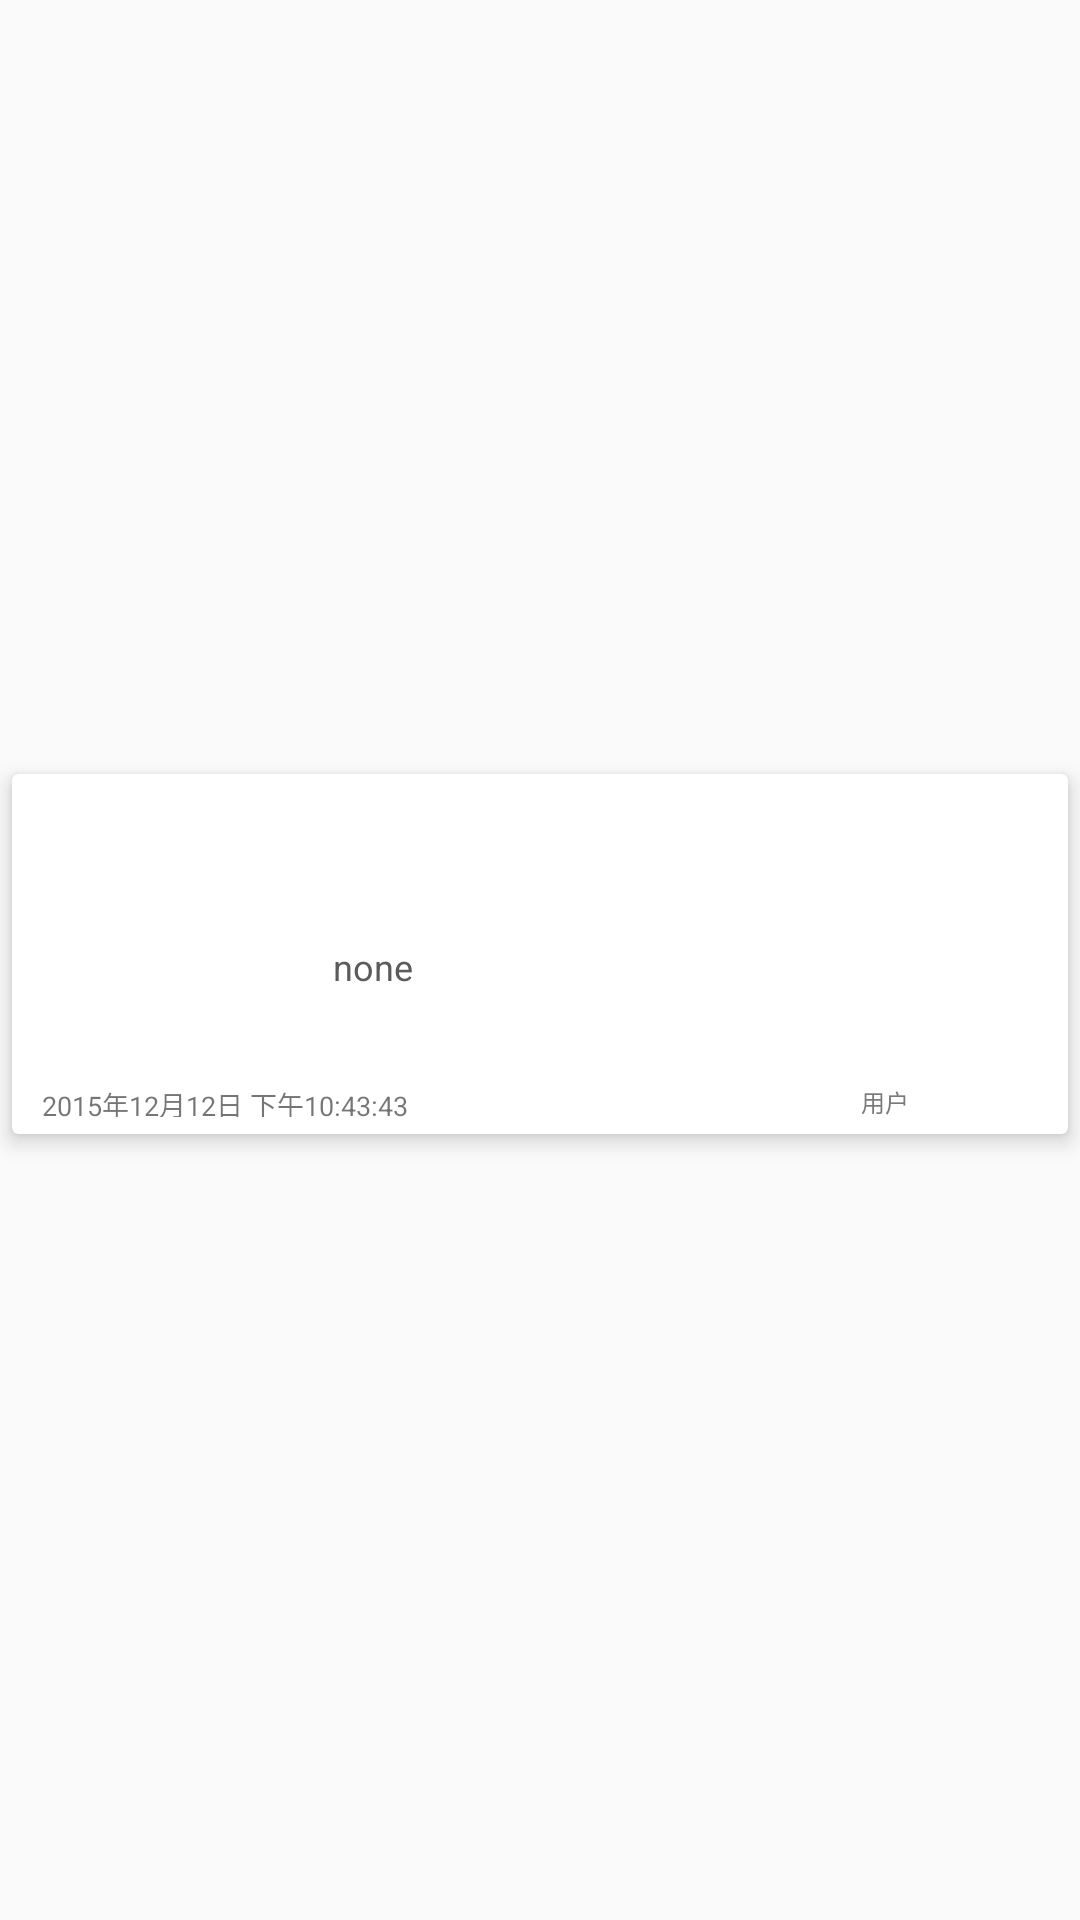

Here is an Android app screen rendered from its layout file. Give the layout XML and the strings, colors and styles it references.
<!-- AndroidManifest.xml: application theme AppTheme.NoActionBar -->
<!-- res/layout/user_center_list_item.xml -->
<?xml version="1.0" encoding="utf-8"?>
<RelativeLayout
	xmlns:card_view="http://schemas.android.com/apk/res-auto"
	xmlns:android="http://schemas.android.com/apk/res/android"
	android:layout_width="match_parent"
	android:layout_height="wrap_content"
	android:gravity="left|center">

<android.support.v7.widget.CardView
	android:layout_height="wrap_content"
	android:layout_width="match_parent"
	android:layout_marginBottom="4dp"
	android:layout_marginRight="4dp"
	android:layout_marginLeft="4dp"
	card_view:cardElevation="4dp">

	<RelativeLayout
		android:id="@+id/usercenterlistitemLinearLayout1"
		android:layout_width="match_parent"
		android:layout_height="120dp"
		android:layout_marginLeft="7dp"
		android:layout_marginRight="10dp"
		android:gravity="left|center">

		<ImageView
			android:id="@+id/user_center_item_img"
			android:layout_marginTop="10dp"
			android:layout_width="85dp"
			android:layout_height="85dp"
			android:layout_marginLeft="3dp"
			android:contentDescription="asda"
			android:scaleType="centerCrop"/>

		<TextView
			android:id="@+id/user_center_item_txt"
			android:layout_width="wrap_content"
			android:layout_height="wrap_content"
			android:singleLine="false"
			android:textColor="#404040"
			android:textSize="16.0sp"
			android:maxLines="2"
			android:layout_centerInParent="false"
			android:layout_marginLeft="100dp"
			android:layout_marginTop="10dp"
			android:minLines="2"/>

		<TextView
			android:layout_height="wrap_content"
			android:textAppearance="?android:attr/textAppearanceSmall"
			android:layout_width="wrap_content"
			android:text="none"
			android:layout_marginTop="3dp"
			android:id="@+id/itemMainSummary"
			android:maxLines="2"
			android:layout_alignLeft="@id/user_center_item_txt"
			android:layout_below="@id/user_center_item_txt"
			android:textSize="12sp"
			android:textColor="#5B5B5B"/>

		<RelativeLayout
			android:layout_height="20dp"
			android:layout_width="match_parent"
			android:orientation="horizontal"
			android:id="@+id/userCenterlinearLayout"
			android:layout_below="@+id/user_center_item_img"
			android:layout_alignParentLeft="true"
			android:layout_alignParentStart="true">


			<TextView
				android:layout_height="wrap_content"
				android:textAppearance="?android:attr/textAppearanceSmall"
				android:layout_width="150dp"
				android:maxLines="1"
				android:padding="3dp"
				android:id="@+id/mainlayoutitemTextView1"
				android:textSize="9dp"
				android:text="2015年12月12日 下午10:43:43"
				android:layout_alignTop="@+id/usercenterlistitemUserIdTextView1"/>


			<TextView
				android:layout_height="wrap_content"
				android:text="用户"
				android:textAppearance="?android:attr/textAppearanceSmall"
				android:layout_width="50dp"
				android:gravity="right"
				android:textSize="8sp"
				android:maxLines="1"
				android:padding="3dp"
				android:textColor="#7A7A7A"
				android:id="@+id/usercenterlistitemUserIdTextView1"
				android:layout_alignTop="@+id/userCenterUserLinearLayoutut2"
				android:layout_toLeftOf="@+id/userCenterUserLinearLayoutut2"
				android:layout_toStartOf="@+id/userCenterUserLinearLayoutut2" />

			<LinearLayout
				android:layout_height="wrap_content"
				android:gravity="center"
				android:layout_width="50dp"
				android:layout_centerHorizontal="true"
				android:layout_alignParentBottom="true"
				android:id="@+id/linearLayout4">
				<TextView
					android:layout_height="wrap_content"
					android:textAppearance="?android:attr/textAppearanceSmall"
					android:layout_width="wrap_content"
					android:gravity="center"
					android:textSize="8sp"
					android:padding="3dp"
					android:id="@+id/usercenterlistitemUserClassTextView1"/>
			</LinearLayout>

		<LinearLayout
			android:layout_height="wrap_content"
			android:gravity="right"
			android:layout_width="35dp"
			android:layout_marginLeft="5dp"
			android:id="@+id/userCenterUserLinearLayoutut2"
			android:layout_alignParentBottom="true"
			android:layout_alignParentRight="true"
			android:layout_alignParentEnd="true">

			<TextView
				android:layout_height="wrap_content"
				android:layout_marginRight="5dp"
				android:textAppearance="?android:attr/textAppearanceSmall"
				android:layout_width="wrap_content"
				android:gravity="center"
				android:textSize="8sp"
				android:padding="3dp"
				android:id="@+id/usercenterlistitemUserlevelTextView1"/>
		</LinearLayout>


		</RelativeLayout>

	</RelativeLayout>

</android.support.v7.widget.CardView>
</RelativeLayout>
<!-- resources referenced by this layout -->
<resources>
  <style name="AppTheme.NoActionBar">
          
          <item name="windowActionBar">false</item>
          <item name="windowNoTitle">true</item>
  
      </style>
</resources>
